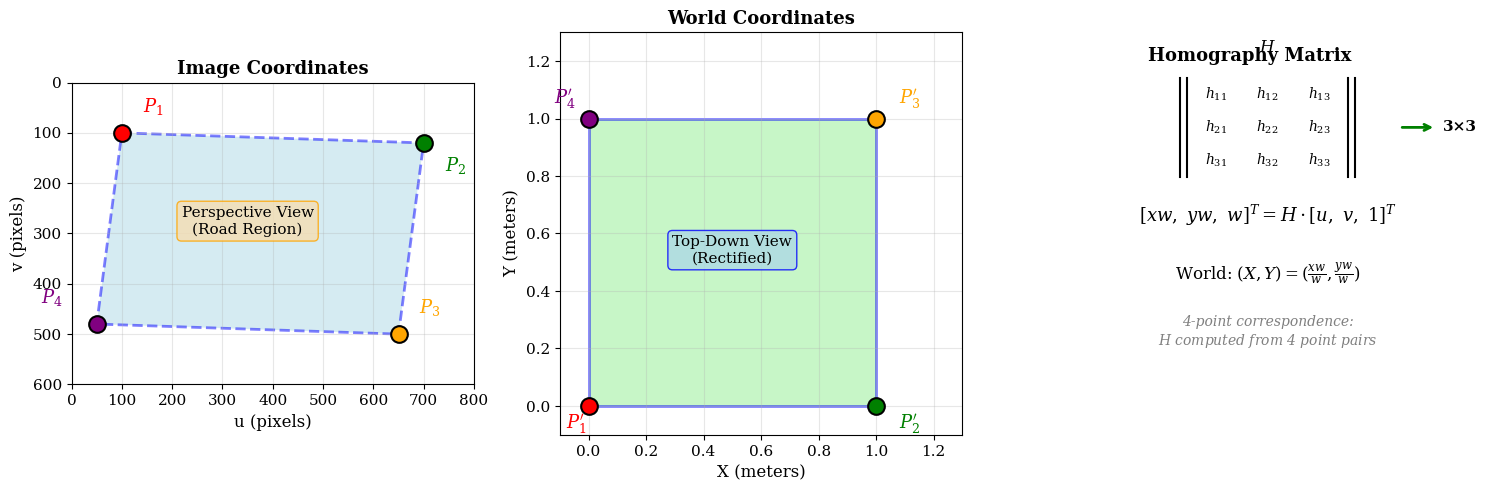
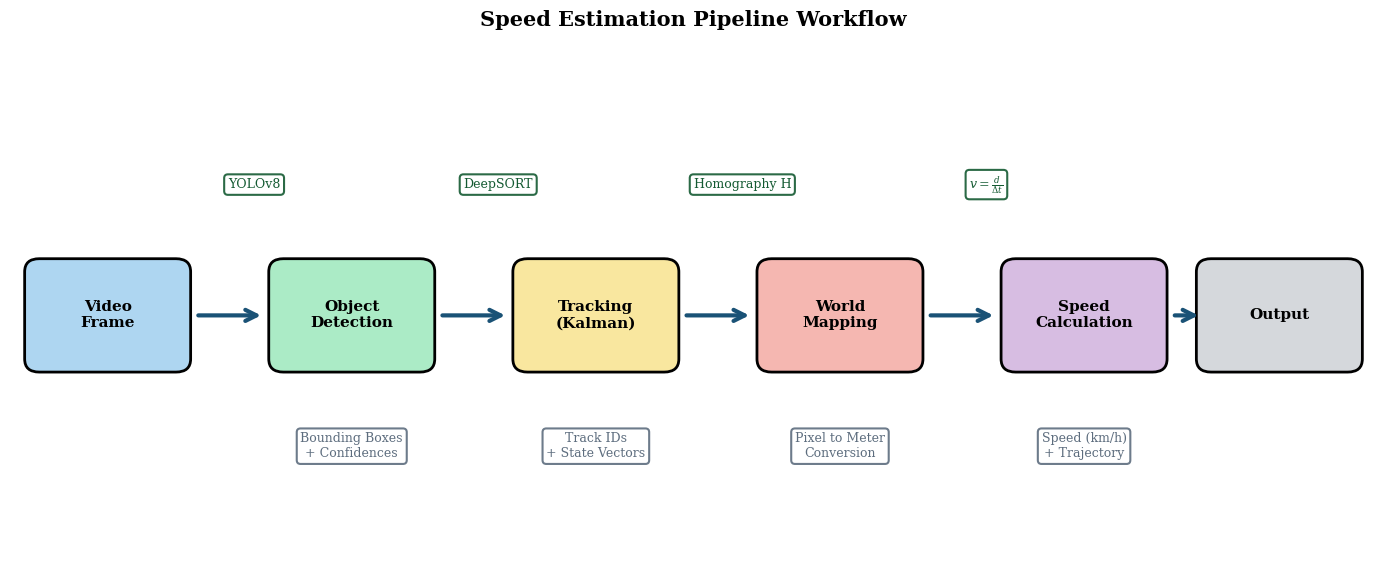
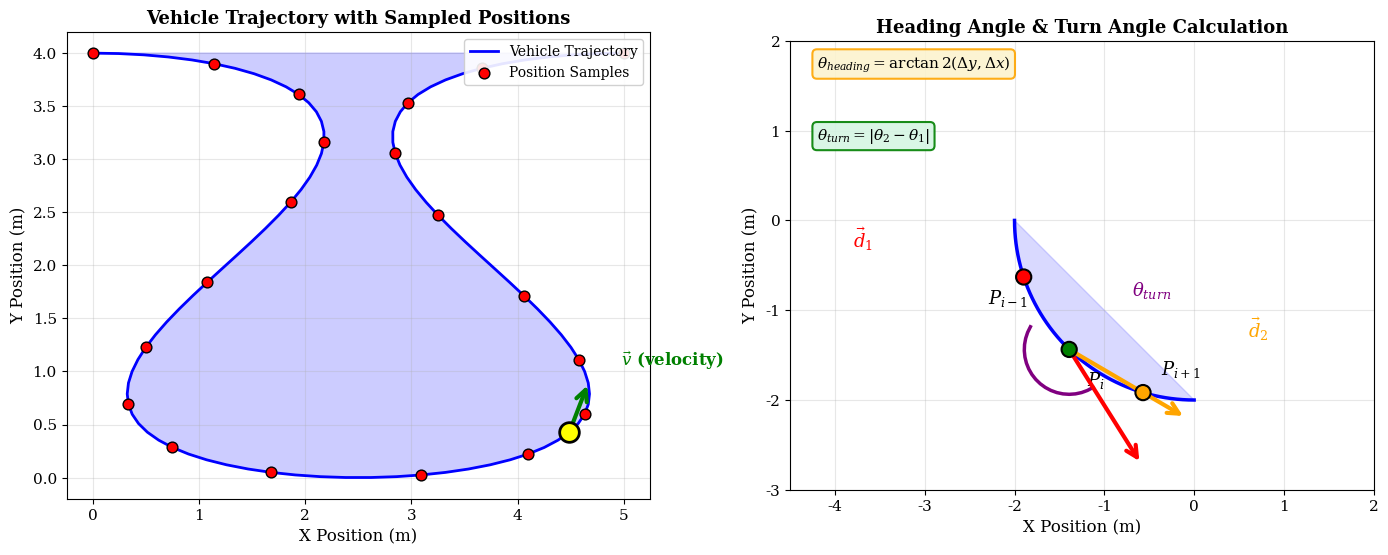
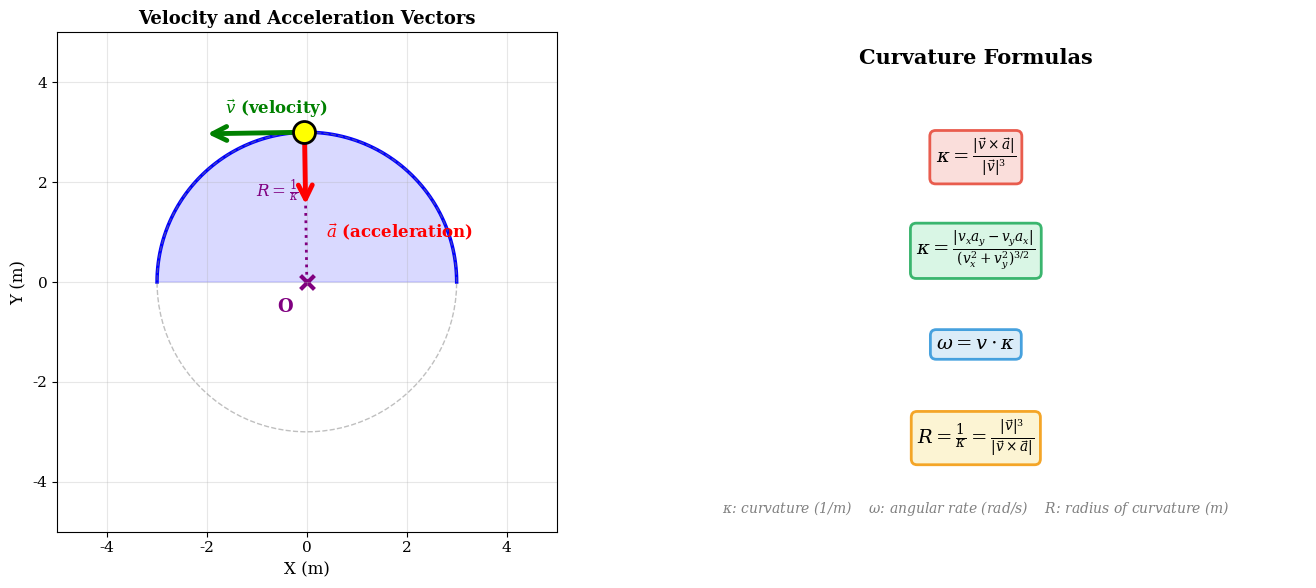
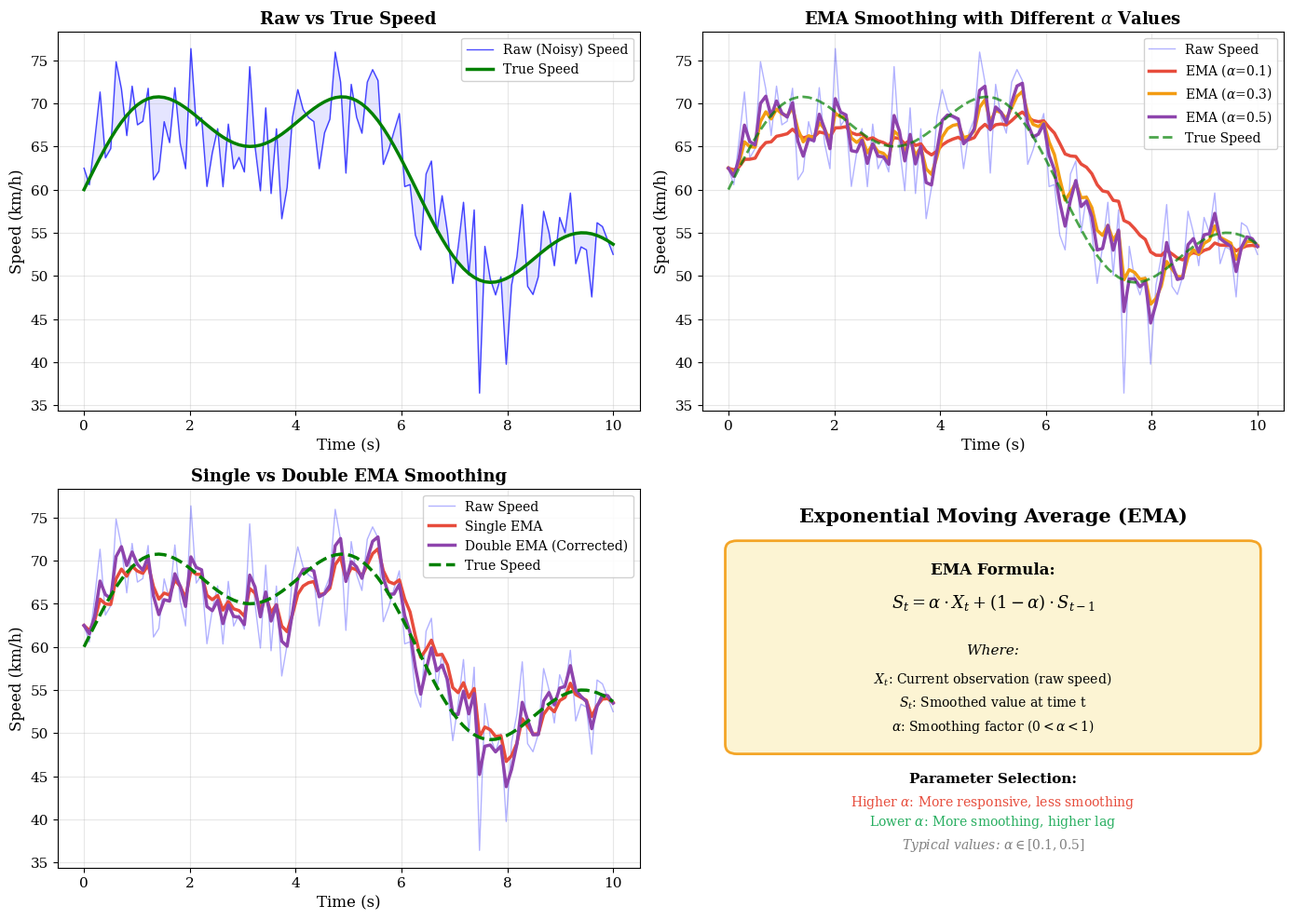
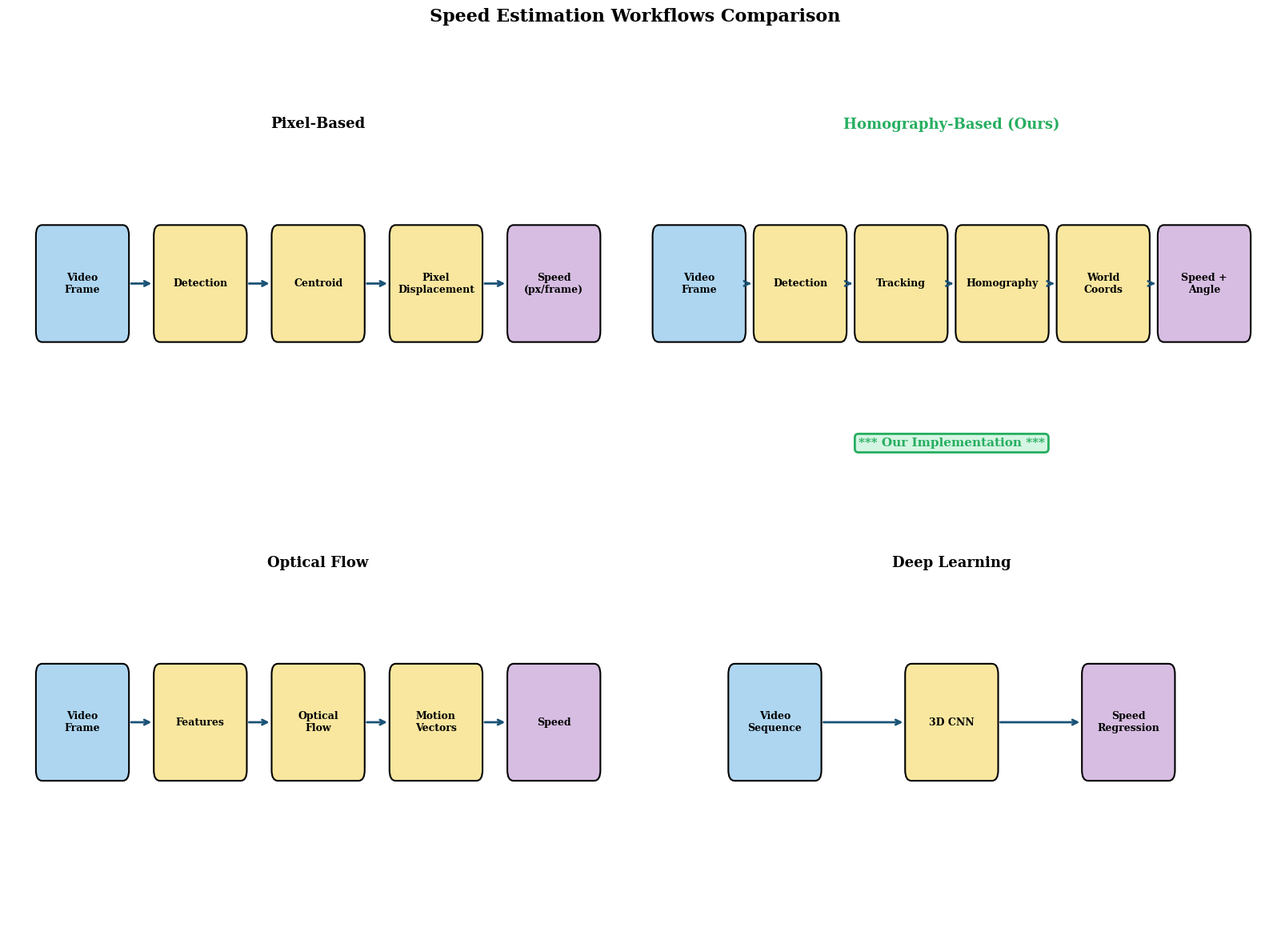

Recreate these plots in Python, in order.
import numpy as np
import matplotlib.pyplot as plt
import matplotlib.patches as patches
from matplotlib.patches import FancyBboxPatch, FancyArrowPatch, Circle, Polygon, Rectangle
from matplotlib.lines import Line2D
import matplotlib.transforms as transforms
from matplotlib.collections import LineCollection
import os

plt.rcParams['font.family'] = 'serif'
plt.rcParams['font.size'] = 11
plt.rcParams['axes.labelsize'] = 12
plt.rcParams['axes.titlesize'] = 14
plt.rcParams['legend.fontsize'] = 10
plt.rcParams['figure.dpi'] = 150
plt.rcParams['savefig.dpi'] = 300
plt.rcParams['text.usetex'] = False
plt.rcParams['mathtext.fontset'] = 'dejavuserif'

OUTPUT_DIR = r"C:\Users\youss\OneDrive\Desktop\pfe\pfe_preparation\images"

def draw_matrix(ax, x, y, matrix, title="", cell_width=0.6, cell_height=0.4):
    rows = len(matrix)
    cols = len(matrix[0])
    
    total_width = cols * cell_width
    total_height = rows * cell_height
    
    start_x = x - total_width / 2
    start_y = y + total_height / 2
    
    for i in range(rows):
        for j in range(cols):
            cell_x = start_x + j * cell_width + cell_width / 2
            cell_y = start_y - i * cell_height - cell_height / 2
            ax.text(cell_x, cell_y, matrix[i][j], fontsize=10, ha='center', va='center')
    
    ax.plot([start_x - 0.05, start_x - 0.05], [start_y, start_y - total_height], 'k-', linewidth=1.5)
    ax.plot([start_x - 0.15, start_x - 0.15], [start_y, start_y - total_height], 'k-', linewidth=1.5)
    ax.plot([start_x + total_width + 0.05, start_x + total_width + 0.05], [start_y, start_y - total_height], 'k-', linewidth=1.5)
    ax.plot([start_x + total_width + 0.15, start_x + total_width + 0.15], [start_y, start_y - total_height], 'k-', linewidth=1.5)
    
    if title:
        ax.text(x, start_y + 0.3, title, fontsize=12, ha='center', va='bottom', fontweight='bold')

def create_homography_transform():
    fig, axes = plt.subplots(1, 3, figsize=(15, 5))
    
    ax1 = axes[0]
    ax1.set_xlim(0, 800)
    ax1.set_ylim(600, 0)
    ax1.set_xlabel('u (pixels)')
    ax1.set_ylabel('v (pixels)')
    ax1.set_title('Image Coordinates', fontsize=13, fontweight='bold')
    ax1.set_aspect('equal')
    ax1.grid(True, alpha=0.3)
    
    corners_img = np.array([[100, 100], [700, 120], [650, 500], [50, 480]])
    perspective_quad = Polygon(corners_img, fill=True, facecolor='lightblue', edgecolor='blue', linewidth=2, linestyle='--', alpha=0.5)
    ax1.add_patch(perspective_quad)
    
    colors = ['red', 'green', 'orange', 'purple']
    labels = ['$P_1$', '$P_2$', '$P_3$', '$P_4$']
    for i, (pt, color, label) in enumerate(zip(corners_img, colors, labels)):
        ax1.plot(pt[0], pt[1], 'o', color=color, markersize=12, markeredgecolor='black', markeredgewidth=1.5)
        offset = [(15, 15), (15, -20), (15, 15), (-40, 15)][i]
        ax1.annotate(label, pt, textcoords="offset points", xytext=offset, fontsize=13, fontweight='bold', color=color)
    
    ax1.annotate('Perspective View\n(Road Region)', (350, 300), fontsize=11, ha='center', 
                bbox=dict(boxstyle='round', facecolor='wheat', alpha=0.8, edgecolor='orange'))
    
    ax2 = axes[1]
    ax2.set_xlim(-0.1, 1.3)
    ax2.set_ylim(-0.1, 1.3)
    ax2.set_xlabel('X (meters)')
    ax2.set_ylabel('Y (meters)')
    ax2.set_title('World Coordinates', fontsize=13, fontweight='bold')
    ax2.set_aspect('equal')
    ax2.grid(True, alpha=0.3)
    
    corners_world = np.array([[0, 0], [1, 0], [1, 1], [0, 1]])
    world_quad = Polygon(corners_world, fill=True, facecolor='lightgreen', edgecolor='blue', linewidth=2, alpha=0.5)
    ax2.add_patch(world_quad)
    
    world_labels = ["$P_1'$", "$P_2'$", "$P_3'$", "$P_4'$"]
    offsets = [(-0.08, -0.08), (1.08, -0.08), (1.08, 1.05), (-0.12, 1.05)]
    for i, (pt, color, label) in enumerate(zip(corners_world, colors, world_labels)):
        ax2.plot(pt[0], pt[1], 'o', color=color, markersize=12, markeredgecolor='black', markeredgewidth=1.5)
        ax2.text(offsets[i][0], offsets[i][1], label, fontsize=13, fontweight='bold', color=color)
    
    ax2.annotate('Top-Down View\n(Rectified)', (0.5, 0.5), fontsize=11, ha='center',
                bbox=dict(boxstyle='round', facecolor='lightblue', alpha=0.8, edgecolor='blue'))
    
    ax3 = axes[2]
    ax3.set_xlim(-0.5, 5)
    ax3.set_ylim(-0.5, 4)
    ax3.set_aspect('equal')
    ax3.axis('off')
    ax3.set_title('Homography Matrix', fontsize=13, fontweight='bold')
    
    h_matrix = [['$h_{11}$', '$h_{12}$', '$h_{13}$'],
                ['$h_{21}$', '$h_{22}$', '$h_{23}$'],
                ['$h_{31}$', '$h_{32}$', '$h_{33}$']]
    draw_matrix(ax3, 2.5, 3.2, h_matrix, title='$H$', cell_width=0.7, cell_height=0.45)
    
    ax3.text(2.5, 2.0, r'$[xw,\ yw,\ w]^T = H \cdot [u,\ v,\ 1]^T$', 
            fontsize=13, ha='center', va='center')
    
    ax3.text(2.5, 1.2, r'World: $(X, Y) = (\frac{xw}{w}, \frac{yw}{w})$', 
            fontsize=12, ha='center', va='center')
    
    ax3.annotate('', xy=(4.3, 3.2), xytext=(4.8, 3.2),
                arrowprops=dict(arrowstyle='<-', color='green', lw=2))
    ax3.text(4.9, 3.2, '3×3', fontsize=11, ha='left', va='center', fontweight='bold')
    
    ax3.text(2.5, 0.4, '4-point correspondence:\n$H$ computed from 4 point pairs', 
            fontsize=10, ha='center', va='center', style='italic', color='gray')
    
    plt.tight_layout()
    output_path = os.path.join(OUTPUT_DIR, 'homography_transform.png')
    plt.savefig(output_path, bbox_inches='tight', facecolor='white')
    plt.savefig(output_path.replace('.png', '.svg'), bbox_inches='tight', facecolor='white')
    plt.close()
    return output_path

def create_speed_estimation_workflow():
    fig, ax = plt.subplots(figsize=(14, 6))
    ax.set_xlim(0, 14)
    ax.set_ylim(0, 6)
    ax.axis('off')
    
    boxes = [
        ('Video\nFrame', (1, 3), '#AED6F1'),
        ('Object\nDetection', (3.5, 3), '#ABEBC6'),
        ('Tracking\n(Kalman)', (6, 3), '#F9E79F'),
        ('World\nMapping', (8.5, 3), '#F5B7B1'),
        ('Speed\nCalculation', (11, 3), '#D7BDE2'),
        ('Output', (13, 3), '#D5D8DC')
    ]
    
    for label, (x, y), color in boxes:
        box = FancyBboxPatch((x-0.8, y-0.6), 1.6, 1.2,
                             boxstyle="round,pad=0.05,rounding_size=0.15",
                             facecolor=color, edgecolor='black', linewidth=2)
        ax.add_patch(box)
        ax.text(x, y, label, ha='center', va='center', fontsize=11, fontweight='bold')
    
    arrow_positions = [(1.9, 3), (4.4, 3), (6.9, 3), (9.4, 3), (11.9, 3)]
    arrow_ends = [(2.6, 3), (5.1, 3), (7.6, 3), (10.1, 3), (12.2, 3)]
    for start, end in zip(arrow_positions, arrow_ends):
        ax.annotate('', xy=end, xytext=start,
                   arrowprops=dict(arrowstyle='->', color='#1A5276', lw=3, mutation_scale=20))
    
    annotations = [
        (2.5, 4.5, 'YOLOv8', '#145A32'),
        (5, 4.5, 'DeepSORT', '#145A32'),
        (7.5, 4.5, 'Homography H', '#145A32'),
        (10, 4.5, r'$v = \frac{d}{\Delta t}$', '#145A32'),
        (3.5, 1.5, 'Bounding Boxes\n+ Confidences', '#5D6D7E'),
        (6, 1.5, 'Track IDs\n+ State Vectors', '#5D6D7E'),
        (8.5, 1.5, 'Pixel to Meter\nConversion', '#5D6D7E'),
        (11, 1.5, 'Speed (km/h)\n+ Trajectory', '#5D6D7E')
    ]
    
    for x, y, text, color in annotations:
        ax.text(x, y, text, ha='center', va='center', fontsize=9, color=color,
               bbox=dict(boxstyle='round', facecolor='white', alpha=0.9, edgecolor=color, linewidth=1.5))
    
    ax.set_title('Speed Estimation Pipeline Workflow', fontsize=15, fontweight='bold', pad=20)
    
    plt.tight_layout()
    output_path = os.path.join(OUTPUT_DIR, 'speed_estimation_workflow.png')
    plt.savefig(output_path, bbox_inches='tight', facecolor='white')
    plt.savefig(output_path.replace('.png', '.svg'), bbox_inches='tight', facecolor='white')
    plt.close()
    return output_path

def create_trajectory_analysis():
    fig, axes = plt.subplots(1, 2, figsize=(14, 6))
    
    ax1 = axes[0]
    t = np.linspace(0, 4*np.pi, 100)
    x = 5 * t / (4*np.pi) + 1.5 * np.sin(t)
    y = 2 * np.cos(t/2) + 2
    
    ax1.fill(x, y, alpha=0.2, color='blue')
    ax1.plot(x, y, 'b-', linewidth=2, label='Vehicle Trajectory')
    
    sample_indices = np.linspace(0, len(t)-1, 20, dtype=int)
    ax1.scatter(x[sample_indices], y[sample_indices], c='red', s=60, zorder=5, label='Position Samples', edgecolor='black')
    
    idx = 60
    ax1.annotate('', xy=(x[idx+5], y[idx+5]), xytext=(x[idx], y[idx]),
                arrowprops=dict(arrowstyle='->', color='green', lw=3, mutation_scale=20))
    ax1.text((x[idx]+x[idx+5])/2 + 0.4, (y[idx]+y[idx+5])/2 + 0.4, 
            r'$\vec{v}$ (velocity)', fontsize=12, color='green', fontweight='bold')
    
    ax1.scatter([x[idx]], [y[idx]], c='yellow', s=200, edgecolor='black', linewidth=2, zorder=10)
    
    ax1.set_xlabel('X Position (m)', fontsize=12)
    ax1.set_ylabel('Y Position (m)', fontsize=12)
    ax1.set_title('Vehicle Trajectory with Sampled Positions', fontsize=13, fontweight='bold')
    ax1.legend(loc='upper right', framealpha=0.9)
    ax1.grid(True, alpha=0.3)
    ax1.set_aspect('equal')
    
    ax2 = axes[1]
    
    t_short = np.linspace(0, np.pi/2, 50)
    arc_radius = 2
    arc_x = arc_radius * np.cos(t_short + np.pi)
    arc_y = arc_radius * np.sin(t_short + np.pi)
    
    ax2.fill(arc_x, arc_y, alpha=0.15, color='blue')
    ax2.plot(arc_x, arc_y, 'b-', linewidth=2.5)
    
    p1_idx = 10
    p2_idx = 25
    p3_idx = 40
    
    ax2.scatter([arc_x[p1_idx], arc_x[p2_idx], arc_x[p3_idx]], 
               [arc_y[p1_idx], arc_y[p2_idx], arc_y[p3_idx]], 
               c=['red', 'green', 'orange'], s=120, zorder=5, edgecolor='black', linewidth=1.5)
    ax2.text(arc_x[p1_idx]-0.4, arc_y[p1_idx]-0.3, '$P_{i-1}$', fontsize=13, fontweight='bold')
    ax2.text(arc_x[p2_idx]+0.2, arc_y[p2_idx]-0.4, '$P_i$', fontsize=13, fontweight='bold')
    ax2.text(arc_x[p3_idx]+0.2, arc_y[p3_idx]+0.2, '$P_{i+1}$', fontsize=13, fontweight='bold')
    
    vec1_start = np.array([arc_x[p2_idx], arc_y[p2_idx]])
    vec1_end = np.array([arc_x[p1_idx], arc_y[p1_idx]])
    vec2_end = np.array([arc_x[p3_idx], arc_y[p3_idx]])
    
    vec1 = vec1_end - vec1_start
    vec2 = vec2_end - vec1_start
    
    vec1_norm = vec1 / np.linalg.norm(vec1) * 1.5
    vec2_norm = vec2 / np.linalg.norm(vec2) * 1.5
    
    ax2.annotate('', xy=vec1_start - vec1_norm, xytext=vec1_start,
                arrowprops=dict(arrowstyle='->', color='red', lw=3, mutation_scale=20))
    ax2.annotate('', xy=vec1_start + vec2_norm, xytext=vec1_start,
                arrowprops=dict(arrowstyle='->', color='orange', lw=3, mutation_scale=20))
    
    ax2.text(-3.8, -0.3, r'$\vec{d}_1$', fontsize=13, color='red', fontweight='bold')
    ax2.text(0.6, -1.3, r'$\vec{d}_2$', fontsize=13, color='orange', fontweight='bold')
    
    angle_arc = np.linspace(np.arctan2(vec1[1], vec1[0]) + np.pi, 
                           np.arctan2(vec2[1], vec2[0]) + np.pi, 20)
    arc_draw_x = arc_x[p2_idx] + 0.5 * np.cos(angle_arc)
    arc_draw_y = arc_y[p2_idx] + 0.5 * np.sin(angle_arc)
    ax2.plot(arc_draw_x, arc_draw_y, 'purple', linewidth=2.5)
    ax2.text(arc_x[p2_idx] + 0.7, arc_y[p2_idx] + 0.6, r'$\theta_{turn}$', fontsize=13, color='purple', fontweight='bold')
    
    ax2.set_xlabel('X Position (m)', fontsize=12)
    ax2.set_ylabel('Y Position (m)', fontsize=12)
    ax2.set_title('Heading Angle & Turn Angle Calculation', fontsize=13, fontweight='bold')
    ax2.grid(True, alpha=0.3)
    ax2.set_aspect('equal')
    ax2.set_xlim(-4.5, 2)
    ax2.set_ylim(-3, 2)
    
    ax2.text(-4.2, 1.7, r'$\theta_{heading} = \arctan2(\Delta y, \Delta x)$', fontsize=11,
            bbox=dict(boxstyle='round', facecolor='#FCF3CF', alpha=0.9, edgecolor='orange', linewidth=1.5))
    ax2.text(-4.2, 0.9, r'$\theta_{turn} = |\theta_2 - \theta_1|$', fontsize=11,
            bbox=dict(boxstyle='round', facecolor='#D5F5E3', alpha=0.9, edgecolor='green', linewidth=1.5))
    
    plt.tight_layout()
    output_path = os.path.join(OUTPUT_DIR, 'trajectory_analysis.png')
    plt.savefig(output_path, bbox_inches='tight', facecolor='white')
    plt.savefig(output_path.replace('.png', '.svg'), bbox_inches='tight', facecolor='white')
    plt.close()
    return output_path

def create_curvature_calculation():
    fig, axes = plt.subplots(1, 2, figsize=(14, 6))
    
    ax1 = axes[0]
    
    t = np.linspace(0, np.pi, 100)
    radius = 3
    center = (0, 0)
    curve_x = center[0] + radius * np.cos(t)
    curve_y = center[1] + radius * np.sin(t)
    
    ax1.fill(curve_x, curve_y, alpha=0.15, color='blue')
    ax1.plot(curve_x, curve_y, 'b-', linewidth=2.5, label='Trajectory')
    
    idx = 50
    point = np.array([curve_x[idx], curve_y[idx]])
    
    dx = np.gradient(curve_x)
    dy = np.gradient(curve_y)
    vx = dx[idx]
    vy = dy[idx]
    v_mag = np.sqrt(vx**2 + vy**2)
    vx_norm, vy_norm = vx/v_mag, vy/v_mag
    
    v_scale = 2
    ax1.annotate('', xy=(point[0] + vx_norm*v_scale, point[1] + vy_norm*v_scale),
                xytext=point,
                arrowprops=dict(arrowstyle='->', color='green', lw=3.5, mutation_scale=25))
    ax1.text(point[0] + vx_norm*v_scale + 0.4, point[1] + vy_norm*v_scale + 0.4,
            r'$\vec{v}$ (velocity)', fontsize=12, color='green', fontweight='bold')
    
    ddx = np.gradient(dx)
    ddy = np.gradient(dy)
    ax_val = ddx[idx]
    ay_val = ddy[idx]
    a_mag = np.sqrt(ax_val**2 + ay_val**2)
    ax_norm, ay_norm = ax_val/a_mag, ay_val/a_mag
    
    a_scale = 1.5
    ax1.annotate('', xy=(point[0] + ax_norm*a_scale, point[1] + ay_norm*a_scale),
                xytext=point,
                arrowprops=dict(arrowstyle='->', color='red', lw=3.5, mutation_scale=25))
    ax1.text(point[0] + ax_norm*a_scale + 0.4, point[1] + ay_norm*a_scale - 0.6,
            r'$\vec{a}$ (acceleration)', fontsize=12, color='red', fontweight='bold')
    
    ax1.scatter([point[0]], [point[1]], c='yellow', s=250, edgecolor='black', linewidth=2, zorder=10)
    
    circle_theta = np.linspace(0, 2*np.pi, 100)
    circle_x = center[0] + radius * np.cos(circle_theta)
    circle_y = center[1] + radius * np.sin(circle_theta)
    ax1.plot(circle_x, circle_y, 'gray', linewidth=1, linestyle='--', alpha=0.5)
    
    ax1.plot([center[0], point[0]], [center[1], point[1]], 'purple', linewidth=2, linestyle=':')
    ax1.scatter([center[0]], [center[1]], c='purple', s=100, marker='x', linewidth=3)
    ax1.text(center[0]-0.6, center[1]-0.6, 'O', fontsize=13, color='purple', fontweight='bold')
    ax1.text((center[0]+point[0])/2 - 1.0, (center[1]+point[1])/2 + 0.2, r'$R = \frac{1}{\kappa}$', 
            fontsize=12, color='purple', fontweight='bold')
    
    ax1.set_xlabel('X (m)', fontsize=12)
    ax1.set_ylabel('Y (m)', fontsize=12)
    ax1.set_title('Velocity and Acceleration Vectors', fontsize=13, fontweight='bold')
    ax1.set_aspect('equal')
    ax1.grid(True, alpha=0.3)
    ax1.set_xlim(-5, 5)
    ax1.set_ylim(-5, 5)
    
    ax2 = axes[1]
    ax2.set_xlim(0, 10)
    ax2.set_ylim(0, 8)
    ax2.axis('off')
    
    ax2.text(5, 7.5, 'Curvature Formulas', fontsize=15, fontweight='bold', ha='center')
    
    formulas = [
        (r'$\kappa = \frac{|\vec{v} \times \vec{a}|}{|\vec{v}|^3}$', 6),
        (r'$\kappa = \frac{|v_x a_y - v_y a_x|}{(v_x^2 + v_y^2)^{3/2}}$', 4.5),
        (r'$\omega = v \cdot \kappa$', 3),
        (r'$R = \frac{1}{\kappa} = \frac{|\vec{v}|^3}{|\vec{v} \times \vec{a}|}$', 1.5),
    ]
    
    colors = ['#FADBD8', '#D5F5E3', '#D6EAF8', '#FCF3CF']
    edges = ['#E74C3C', '#27AE60', '#3498DB', '#F39C12']
    
    for (formula, y_pos), color, edge in zip(formulas, colors, edges):
        ax2.text(5, y_pos, formula, fontsize=14, ha='center', va='center',
                bbox=dict(boxstyle='round', facecolor=color, alpha=0.9, edgecolor=edge, linewidth=2))
    
    ax2.text(5, 0.3, r'$\kappa$: curvature (1/m)    $\omega$: angular rate (rad/s)    R: radius of curvature (m)',
            fontsize=10, ha='center', style='italic', color='gray')
    
    plt.tight_layout()
    output_path = os.path.join(OUTPUT_DIR, 'curvature_calculation.png')
    plt.savefig(output_path, bbox_inches='tight', facecolor='white')
    plt.savefig(output_path.replace('.png', '.svg'), bbox_inches='tight', facecolor='white')
    plt.close()
    return output_path

def create_speed_smoothing():
    fig, axes = plt.subplots(2, 2, figsize=(14, 10))
    
    np.random.seed(42)
    t = np.linspace(0, 10, 100)
    true_speed = 60 + 10 * np.sin(t * 0.5) + 5 * np.sin(t * 1.5)
    noise = np.random.normal(0, 5, len(t))
    raw_speed = true_speed + noise
    
    ax1 = axes[0, 0]
    ax1.plot(t, raw_speed, 'b-', linewidth=1, alpha=0.7, label='Raw (Noisy) Speed')
    ax1.plot(t, true_speed, 'g-', linewidth=2.5, label='True Speed')
    ax1.set_xlabel('Time (s)', fontsize=12)
    ax1.set_ylabel('Speed (km/h)', fontsize=12)
    ax1.set_title('Raw vs True Speed', fontsize=13, fontweight='bold')
    ax1.legend(framealpha=0.9)
    ax1.grid(True, alpha=0.3)
    ax1.fill_between(t, raw_speed, true_speed, alpha=0.1, color='blue')
    
    def ema(data, alpha):
        result = np.zeros_like(data)
        result[0] = data[0]
        for i in range(1, len(data)):
            result[i] = alpha * data[i] + (1 - alpha) * result[i-1]
        return result
    
    ax2 = axes[0, 1]
    alphas = [0.1, 0.3, 0.5]
    colors = ['#E74C3C', '#F39C12', '#8E44AD']
    
    ax2.plot(t, raw_speed, 'b-', linewidth=1, alpha=0.3, label='Raw Speed')
    for alpha, color in zip(alphas, colors):
        smoothed = ema(raw_speed, alpha)
        ax2.plot(t, smoothed, color=color, linewidth=2.5, label=fr'EMA ($\alpha$={alpha})')
    
    ax2.plot(t, true_speed, 'g--', linewidth=2, alpha=0.7, label='True Speed')
    ax2.set_xlabel('Time (s)', fontsize=12)
    ax2.set_ylabel('Speed (km/h)', fontsize=12)
    ax2.set_title('EMA Smoothing with Different ' + r'$\alpha$' + ' Values', fontsize=13, fontweight='bold')
    ax2.legend(framealpha=0.9)
    ax2.grid(True, alpha=0.3)
    
    ax3 = axes[1, 0]
    
    def double_ema(data, alpha):
        single = ema(data, alpha)
        double = ema(single, alpha)
        return 2 * single - double
    
    alpha = 0.3
    single_ema = ema(raw_speed, alpha)
    double_ema_result = double_ema(raw_speed, alpha)
    
    ax3.plot(t, raw_speed, 'b-', linewidth=1, alpha=0.3, label='Raw Speed')
    ax3.plot(t, single_ema, '#E74C3C', linewidth=2.5, label='Single EMA')
    ax3.plot(t, double_ema_result, '#8E44AD', linewidth=2.5, label='Double EMA (Corrected)')
    ax3.plot(t, true_speed, 'g--', linewidth=2.5, label='True Speed')
    
    ax3.set_xlabel('Time (s)', fontsize=12)
    ax3.set_ylabel('Speed (km/h)', fontsize=12)
    ax3.set_title('Single vs Double EMA Smoothing', fontsize=13, fontweight='bold')
    ax3.legend(framealpha=0.9)
    ax3.grid(True, alpha=0.3)
    
    ax4 = axes[1, 1]
    ax4.set_xlim(0, 10)
    ax4.set_ylim(0, 8)
    ax4.axis('off')
    
    ax4.text(5, 7.3, 'Exponential Moving Average (EMA)', fontsize=15, fontweight='bold', ha='center')
    
    formula_box = FancyBboxPatch((0.5, 2.5), 9, 4.3,
                                  boxstyle="round,pad=0.1,rounding_size=0.2",
                                  facecolor='#FCF3CF', alpha=0.9, edgecolor='#F39C12', linewidth=2)
    ax4.add_patch(formula_box)
    
    ax4.text(5, 6.2, r'EMA Formula:', fontsize=12, ha='center', fontweight='bold')
    ax4.text(5, 5.5, r'$S_t = \alpha \cdot X_t + (1-\alpha) \cdot S_{t-1}$', fontsize=13, ha='center')
    
    ax4.text(5, 4.5, r'Where:', fontsize=11, ha='center', style='italic')
    ax4.text(5, 3.9, r'$X_t$: Current observation (raw speed)', fontsize=10, ha='center')
    ax4.text(5, 3.4, r'$S_t$: Smoothed value at time t', fontsize=10, ha='center')
    ax4.text(5, 2.9, r'$\alpha$: Smoothing factor $(0 < \alpha < 1)$', fontsize=10, ha='center')
    
    ax4.text(5, 1.8, 'Parameter Selection:', fontsize=11, ha='center', fontweight='bold')
    ax4.text(5, 1.3, r'Higher $\alpha$: More responsive, less smoothing', fontsize=10, ha='center', color='#E74C3C')
    ax4.text(5, 0.9, r'Lower $\alpha$: More smoothing, higher lag', fontsize=10, ha='center', color='#27AE60')
    ax4.text(5, 0.4, 'Typical values: ' + r'$\alpha \in [0.1, 0.5]$', fontsize=10, ha='center', style='italic', color='gray')
    
    plt.tight_layout()
    output_path = os.path.join(OUTPUT_DIR, 'speed_smoothing.png')
    plt.savefig(output_path, bbox_inches='tight', facecolor='white')
    plt.savefig(output_path.replace('.png', '.svg'), bbox_inches='tight', facecolor='white')
    plt.close()
    return output_path

def create_workflow_comparison():
    fig, axes = plt.subplots(2, 2, figsize=(16, 12))
    
    def draw_workflow(ax, steps, title, highlight=False):
        ax.set_xlim(0, 10)
        ax.set_ylim(0, 4)
        ax.axis('off')
        
        if highlight:
            for spine in ax.spines.values():
                spine.set_visible(True)
                spine.set_color('#27AE60')
                spine.set_linewidth(4)
            ax.set_facecolor('#E8F8F5')
        
        n_steps = len(steps)
        box_width = 1.4
        gap = (10 - n_steps * box_width) / (n_steps + 1)
        
        for i, step in enumerate(steps):
            x = gap + i * (box_width + gap) + box_width / 2
            y = 2
            
            color = '#AED6F1' if i == 0 else ('#D7BDE2' if i == n_steps - 1 else '#F9E79F')
            
            box = FancyBboxPatch((x - box_width/2, y - 0.5), box_width, 1,
                                 boxstyle="round,pad=0.05,rounding_size=0.1",
                                 facecolor=color, edgecolor='black', linewidth=1.5)
            ax.add_patch(box)
            ax.text(x, y, step, ha='center', va='center', fontsize=9, fontweight='bold')
            
            if i < n_steps - 1:
                next_x = gap + (i + 1) * (box_width + gap) + box_width / 2
                ax.annotate('', xy=(next_x - box_width/2 - 0.05, y),
                           xytext=(x + box_width/2 + 0.05, y),
                           arrowprops=dict(arrowstyle='->', color='#1A5276', lw=2))
        
        title_color = '#27AE60' if highlight else 'black'
        title_fontweight = 'bold'
        title_text = title if not highlight else title
        ax.text(5, 3.5, title_text, ha='center', va='center', fontsize=13, 
                fontweight=title_fontweight, color=title_color)
        
        if highlight:
            ax.text(5, 0.5, '*** Our Implementation ***', ha='center', va='center', 
                   fontsize=11, fontweight='bold', color='#27AE60',
                   bbox=dict(boxstyle='round', facecolor='#D5F5E3', edgecolor='#27AE60', linewidth=2))
    
    pixel_steps = ['Video\nFrame', 'Detection', 'Centroid', 'Pixel\nDisplacement', 'Speed\n(px/frame)']
    draw_workflow(axes[0, 0], pixel_steps, 'Pixel-Based')
    
    homography_steps = ['Video\nFrame', 'Detection', 'Tracking', 'Homography', 'World\nCoords', 'Speed +\nAngle']
    draw_workflow(axes[0, 1], homography_steps, 'Homography-Based (Ours)', highlight=True)
    
    optical_steps = ['Video\nFrame', 'Features', 'Optical\nFlow', 'Motion\nVectors', 'Speed']
    draw_workflow(axes[1, 0], optical_steps, 'Optical Flow')
    
    dl_steps = ['Video\nSequence', '3D CNN', 'Speed\nRegression']
    draw_workflow(axes[1, 1], dl_steps, 'Deep Learning')
    
    plt.suptitle('Speed Estimation Workflows Comparison', fontsize=16, fontweight='bold', y=0.98)
    plt.tight_layout(rect=(0, 0, 1, 0.96))
    
    output_path = os.path.join(OUTPUT_DIR, 'workflow_comparison.png')
    plt.savefig(output_path, bbox_inches='tight', facecolor='white')
    plt.savefig(output_path.replace('.png', '.svg'), bbox_inches='tight', facecolor='white')
    plt.close()
    return output_path

def main():
    os.makedirs(OUTPUT_DIR, exist_ok=True)
    
    print("Generating mathematical visualization diagrams...")
    
    paths = []
    
    print("\n1. Creating homography transform diagram...")
    paths.append(create_homography_transform())
    
    print("2. Creating speed estimation workflow diagram...")
    paths.append(create_speed_estimation_workflow())
    
    print("3. Creating trajectory analysis diagram...")
    paths.append(create_trajectory_analysis())
    
    print("4. Creating curvature calculation diagram...")
    paths.append(create_curvature_calculation())
    
    print("5. Creating speed smoothing diagram...")
    paths.append(create_speed_smoothing())
    
    print("6. Creating workflow comparison diagram...")
    paths.append(create_workflow_comparison())
    
    print("\n" + "="*60)
    print("Generated files:")
    print("="*60)
    for path in paths:
        print(f"  - {path}")
        print(f"  - {path.replace('.png', '.svg')}")
    
    return paths

if __name__ == "__main__":
    main()
